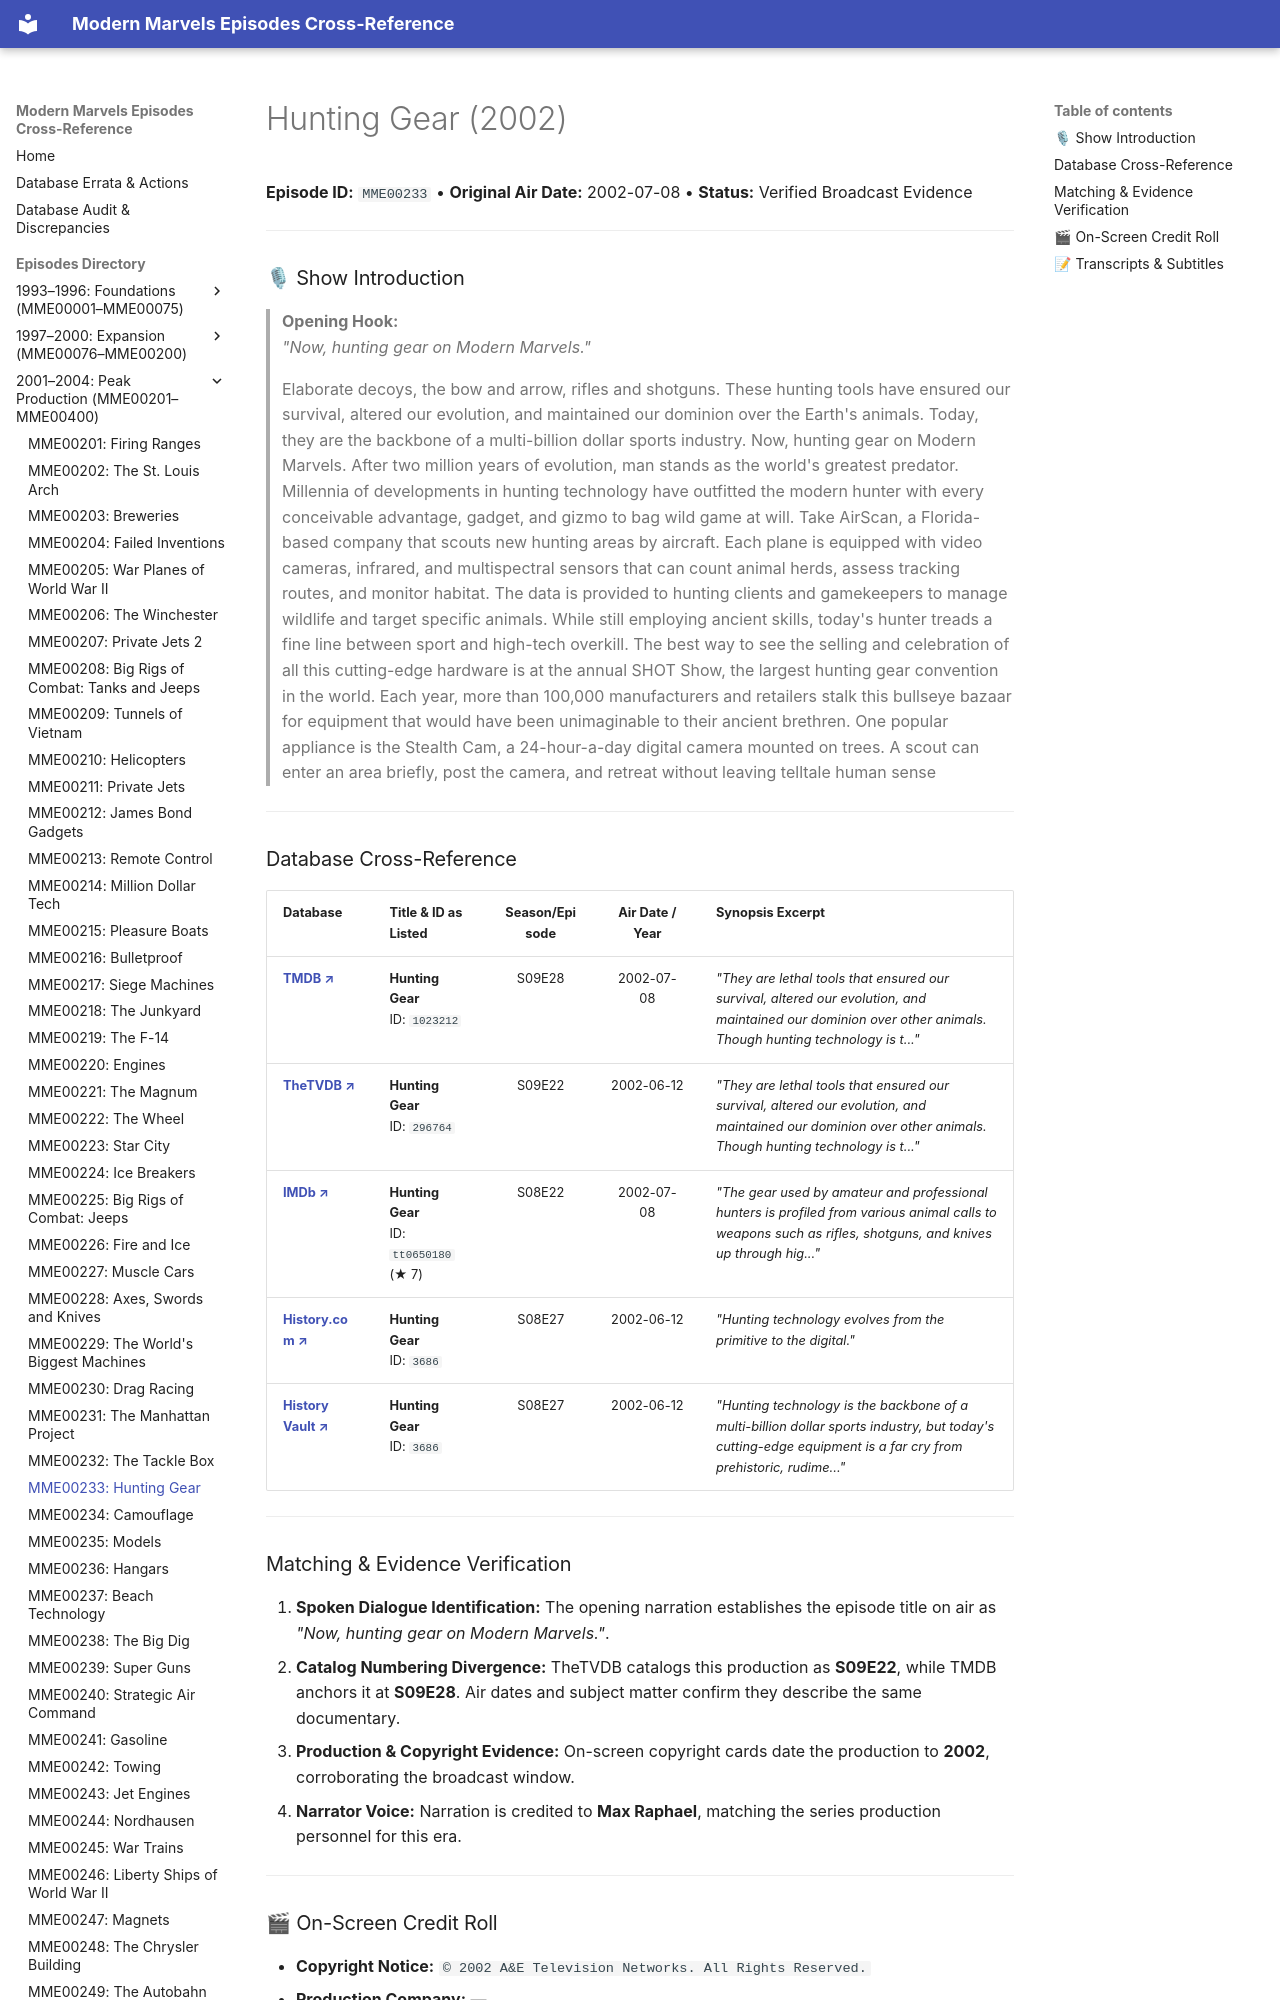

repository: ModernMarvelsFan/ModernMarvels · page: episodes/MME00233/index.html · generator: mkdocs

# Hunting Gear (2002)

**Episode ID:** `MME00233` • **Original Air Date:** 2002-07-08 • **Status:** Verified Broadcast Evidence

---

### 🎙 Show Introduction

> **Opening Hook:**  
> *"Now, hunting gear on Modern Marvels."*
